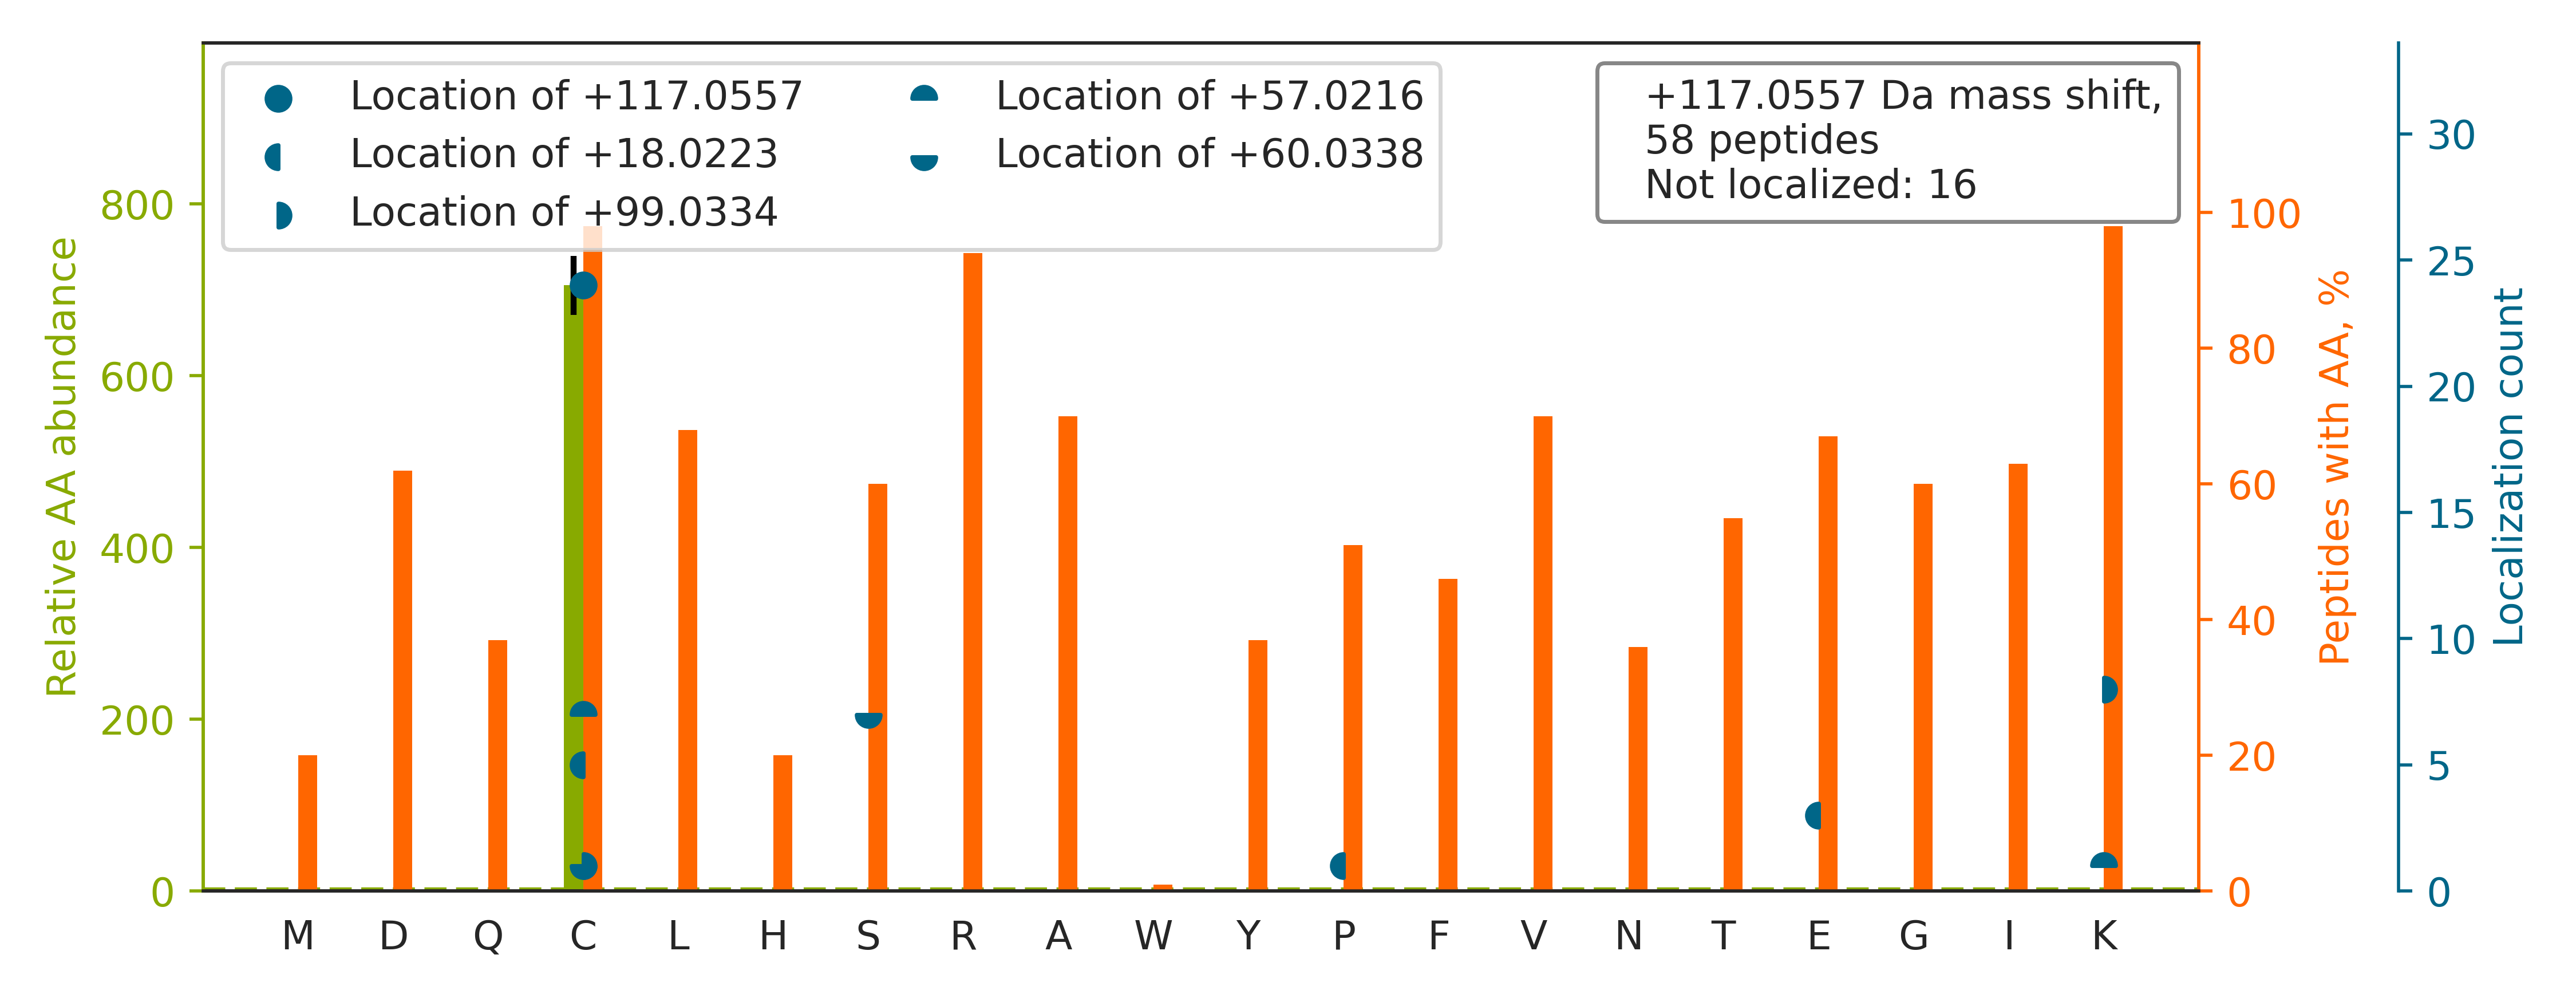

The file beside this chart, header and first rows:
top isoform	localization score	spectrum
R.GVMGGQSAGPQHTEAETIQKLCDR.V		20160929_QE1_nlc1_BTW_SA_hs_HELA_S_Exp3_…
R.NSVTGGTAAFEPSVDYCVVKIPR.W		20160929_QE1_nlc1_BTW_SA_hs_HELA_S_Exp3_…
R.YYTSASGDEMVSLKDYCTR.M		20160929_QE1_nlc1_BTW_SA_hs_HELA_S_Exp3_…
K.EVAYLGNEVSDEEC[+117]LKR.V	0.9106	20160929_QE1_nlc1_BTW_SA_hs_HELA_S_Exp3_…
R.GFGHIGIAVPDVYSAC[+117]KR.F	0.9016	20160929_QE1_nlc1_BTW_SA_hs_HELA_S_Exp3_…
K.TVFAEHISDEC[+117]KR.R	0.9302	20160929_QE1_nlc1_BTW_SA_hs_HELA_S_Exp3_…
K.VGAEELTADQNLKFIDPFC[+117]R.I	0.8098	20160929_QE1_nlc1_BTW_SA_hs_HELA_S_Exp3_…
R.APSGNEEPC[+117]LLKR.L	0.9011	20160929_QE1_nlc1_BTW_SA_hs_HELA_S_Exp3_…
R.VPTANVSVVDLTCRLEKPAK.Y		20160929_QE1_nlc1_BTW_SA_hs_HELA_S_Exp3_…
R.YYGGTEFIDELETLC[+117]QKR.A	0.9994	20160929_QE1_nlc1_BTW_SA_hs_HELA_S_Exp3_…
K.AQLSGLQLQPCLYKR.R		20160929_QE1_nlc1_BTW_SA_hs_HELA_S_Exp3_…
K.AEQPDGLILGMGGQTALNCGVE[+18]LFK[+99]R.G	0.9845	20160929_QE1_nlc1_BTW_SA_hs_HELA_S_Exp3_…
K.EDIGVGSYSVC[+117]KR.C	0.9979	20160929_QE1_nlc1_BTW_SA_hs_HELA_S_Exp3_…
R.MSDGLFLQKC[+117]R.E	1	20160929_QE1_nlc1_BTW_SA_hs_HELA_S_Exp3_…
R.GTEAGQVGEPGIPTGEAGPSC[+57]SSAS[+60]DKL…	0.07467	20160929_QE1_nlc1_BTW_SA_hs_HELA_S_Exp3_…
R.LQFHDVAGDIFHQQC[+117]KR.N	0.9994	20160929_QE1_nlc1_BTW_SA_hs_HELA_S_Exp3_…
R.QVMVVPVGPTCDEYAQKVR.Q		20160929_QE1_nlc1_BTW_SA_hs_HELA_S_Exp3_…
R.QIPYTMMKFACFER.T		20160929_QE1_nlc1_BTW_SA_hs_HELA_S_Exp3_…
K.SEETNTEIVEC[+117]ILKR.G	0.8857	20160929_QE1_nlc1_BTW_SA_hs_HELA_S_Exp3_…
K.NSSYFVEWIPNNVKTAVCDIPPR.G		20160929_QE1_nlc1_BTW_SA_hs_HELA_S_Exp3_…
R.LDYFLLSHSLLPALC[+57]DS[+60]KIR.S	0.9073	20160929_QE1_nlc1_BTW_SA_hs_HELA_S_Exp3_…
K.VVAVDC[+18]GIK[+99]NNVIR.L	0.8893	20160929_QE1_nlc1_BTW_SA_hs_HELA_S_Exp3_…
R.TVGIHPTC[+57]S[+60]EEVVKLR.I	0.8904	20160929_QE1_nlc1_BTW_SA_hs_HELA_S_Exp3_…
K.TPTTNAVHKCR.V		20160929_QE1_nlc1_BTW_SA_hs_HELA_S_Exp3_…
K.FVGNIYTLKC[+117]R.F	0.9875	20160929_QE1_nlc1_BTW_SA_hs_HELA_S_Exp3_…
K.ETIGVGSYSEC[+18]K[+99]R.C	0.02523	20160929_QE1_nlc1_BTW_SA_hs_HELA_S_Exp3_…
R.IQPGNPNYTLSLKC[+117]R.A	0.9934	20160929_QE1_nlc1_BTW_SA_hs_HELA_S_Exp3_…
K.NHVAAHGQSLLKC[+117]PR.C	0.9183	20160929_QE1_nlc1_BTW_SA_hs_HELA_S_Exp3_…
K.AVDALLTHCKSR.K		20160929_QE1_nlc1_BTW_SA_hs_HELA_S_Exp3_…
K.LAGANPAVITCDELLLGHEK[+99]AP[+18]AFR.D	0.99	20160929_QE1_nlc1_BTW_SA_hs_HELA_S_Exp3_…
R.QNVAYEYLC[+18]HLEEAK[+99]R.W	0.8958	20160929_QE1_nlc1_BTW_SA_hs_HELA_S_Exp3_…
K.TATAVAHC[+117]KR.G	0.5281	20160929_QE1_nlc1_BTW_SA_hs_HELA_S_Exp3_…
K.FEESMSE[+18]K[+99]CR.E	0.7945	20160929_QE1_nlc1_BTW_SA_hs_HELA_S_Exp3_…
K.LLGGFQETC[+57]S[+60]KAIR.V	0.9138	20160929_QE1_nlc1_BTW_SA_hs_HELA_S_Exp3_…
K.FAYGYIEDLKC[+117]R.V	0.9848	20160929_QE1_nlc1_BTW_SA_hs_HELA_S_Exp3_…
K.GIEELFLDLC[+117]KR.M	0.985	20160929_QE1_nlc1_BTW_SA_hs_HELA_S_Exp3_…
K.STLTDSLVC[+57]KAGIIAS[+60]AR.A	0.8986	20160929_QE1_nlc1_BTW_SA_hs_HELA_S_Exp3_…
K.AEMDAAIASC[+117]KR.A	0.8767	20160929_QE1_nlc1_BTW_SA_hs_HELA_S_Exp3_…
K.DLPTVLPPGFTIGAIC[+117]KR.E	0.9995	20160929_QE1_nlc1_BTW_SA_hs_HELA_S_Exp3_…
R.GITSSEEYTLC[+117]KR.F	0.9858	20160929_QE1_nlc1_BTW_SA_hs_HELA_S_Exp3_…
K.VGVGTCGIADKPMTQYQDTSK.Y		20160929_QE1_nlc1_BTW_SA_hs_HELA_S_Exp3_…
R.LLIDEAILKCDAER.I		20160929_QE1_nlc1_BTW_SA_hs_HELA_S_Exp3_…
K.VTDDLVC[+60]LVYK[+57]TDQAQDVK.K	0.3701	20160929_QE1_nlc1_BTW_SA_hs_HELA_S_Exp3_…
K.VAASPEDIKLC[+117]R.E	0.9899	20160929_QE1_nlc1_BTW_SA_hs_HELA_S_Exp3_…
K.VVFAPVIC[+117]KR.T	0.9974	20160929_QE1_nlc1_BTW_SA_hs_HELA_S_Exp3_…
K.DIVENIC[+99]GRE[+18]K.S	0.07564	20160929_QE1_nlc1_BTW_SA_hs_HELA_S_Exp3_…
R.VFSANSTAACTELAKR.I		20160929_QE1_nlc1_BTW_SA_hs_HELA_S_Exp3_…
K.IAPQYYDMSNFPQCEAKR.Q		20160929_QE1_nlc1_BTW_SA_hs_HELA_S_Exp3_…
K.LEGDLTGPSVGVEVPDVELECPDAKLK.G		20160929_QE1_nlc1_BTW_SA_hs_HELA_S_Exp3_…
K.AAAGEFADDPC[+57]SS[+60]VKR.G	0.8902	20160929_QE1_nlc1_BTW_SA_hs_HELA_S_Exp3_…
K.MLVIEQC[+18]K[+99]NSR.A	0.6673	20160929_QE1_nlc1_BTW_SA_hs_HELA_S_Exp3_…
K.ALVPFLPQSR.K		20160929_QE1_nlc1_BTW_SA_hs_HELA_S_Exp3_…
K.LLSLLPLSC[+117]QKR.L	0.8903	20160929_QE1_nlc1_BTW_SA_hs_HELA_S_Exp3_…
K.AFGPGLEPTGC[+18]IVDK[+99]PAEFTIDAR.A	0.658	20160929_QE1_nlc1_BTW_SA_hs_HELA_S_Exp3_…
K.TDLVPAFQNLMKDCEAEVR.A		20160929_QE1_nlc1_BTW_SA_hs_HELA_S_Exp3_…
K.GNEFEDYC[+117]LKR.E	0.8708	20160929_QE1_nlc1_BTW_SA_hs_HELA_S_Exp3_…
K.SSGEIVYC[+57]GQVFEKS[+60]PLR.V	0.9013	20160929_QE1_nlc1_BTW_SA_hs_HELA_S_Exp3_…
R.LIEVTETIC[+117]KR.L	0.8859	20160929_QE1_nlc1_BTW_SA_hs_HELA_S_Exp3_…
